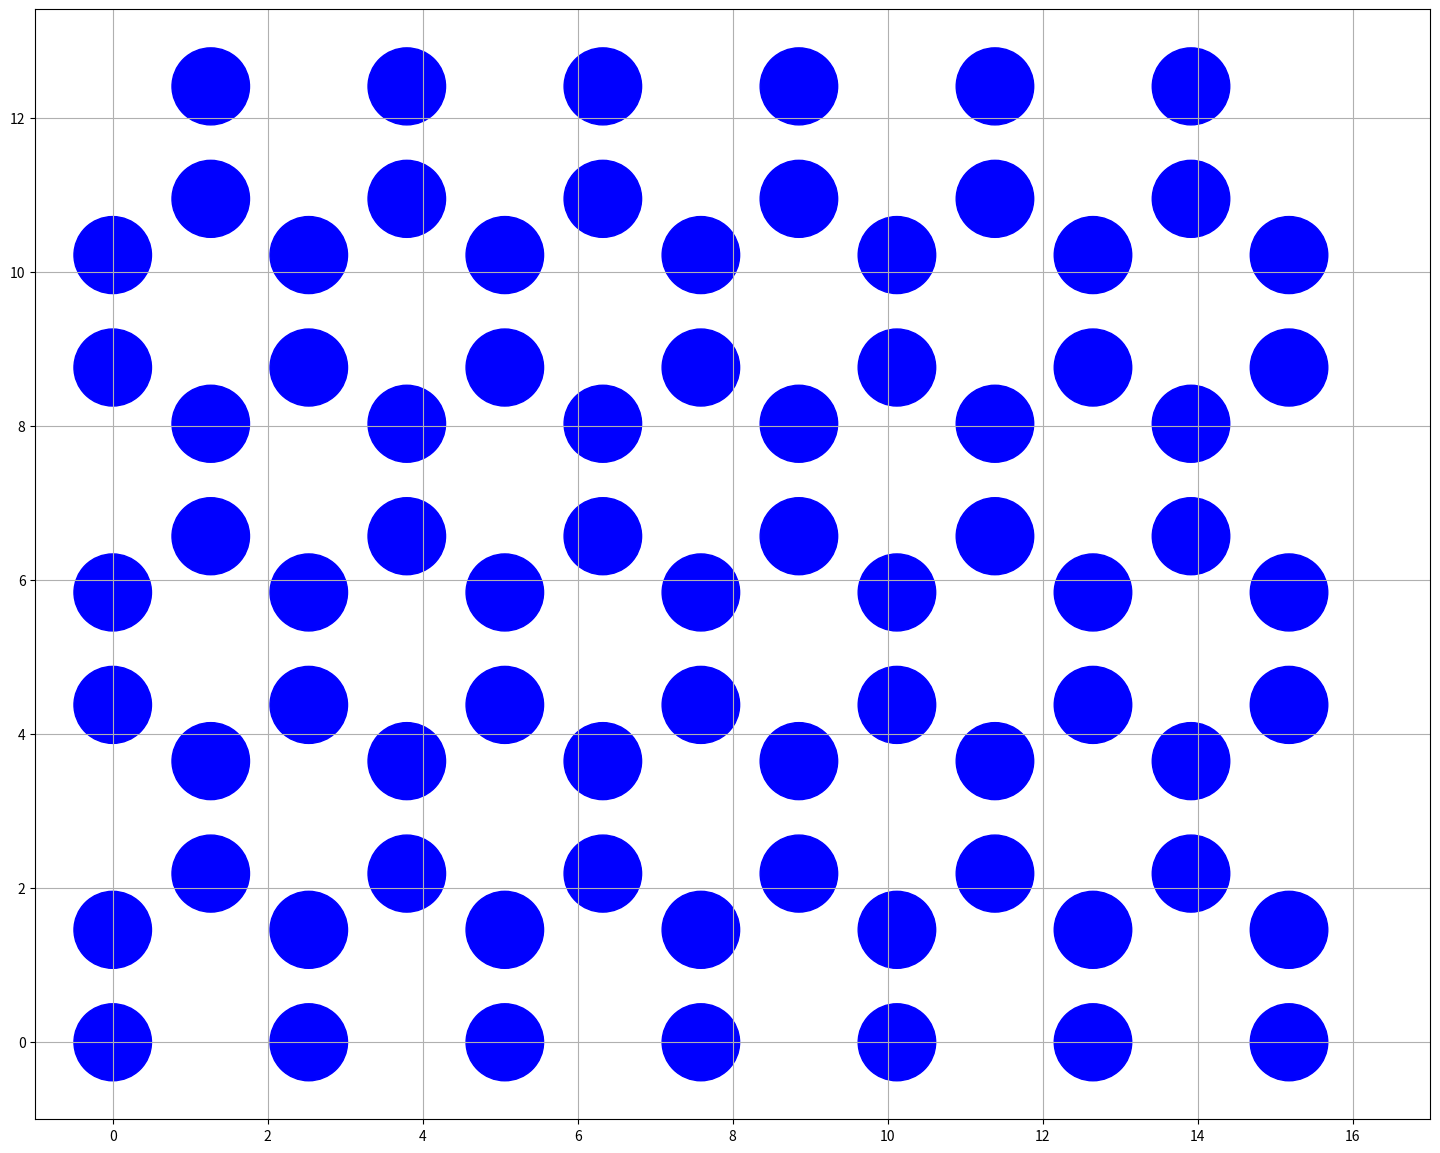

Generate this figure with matplotlib:
import matplotlib.pyplot as plt

def plt2Dlat(x, L, R, deltaH=0):
    H = 0.0
    for i in range(3, 3*len(x), 3):
        H = H + x[(i+3*deltaH)%len(x)]
    fig, ax = plt.subplots(figsize=(L+4*R, H+4*R))
    plt.xlim(-2*R, L+2*R)
    plt.ylim(-2*R, H+2*R)
    h = 0.0
    for i in range(0, 3*len(x), 3):
        l = x[(i+3*deltaH)%len(x)+1]
        while l <= L:
            circle1 = plt.Circle((l, h), R, color='blue')
            l = l + x[(i+3*deltaH)%len(x)+2]
            ax.add_artist(circle1)
        h = h + x[((i+3*deltaH)+3)%len(x)]
    grid1 = plt.grid(True) 
    fig.savefig('plotcircles.png')

x = 0.730256,0,2.52968,1.46051,0,2.52968,0.730256,1.26484,2.52968,1.46051,1.26484,2.52968
    
L = 16
R=0.5
plt2Dlat(x, L, R, 0)
